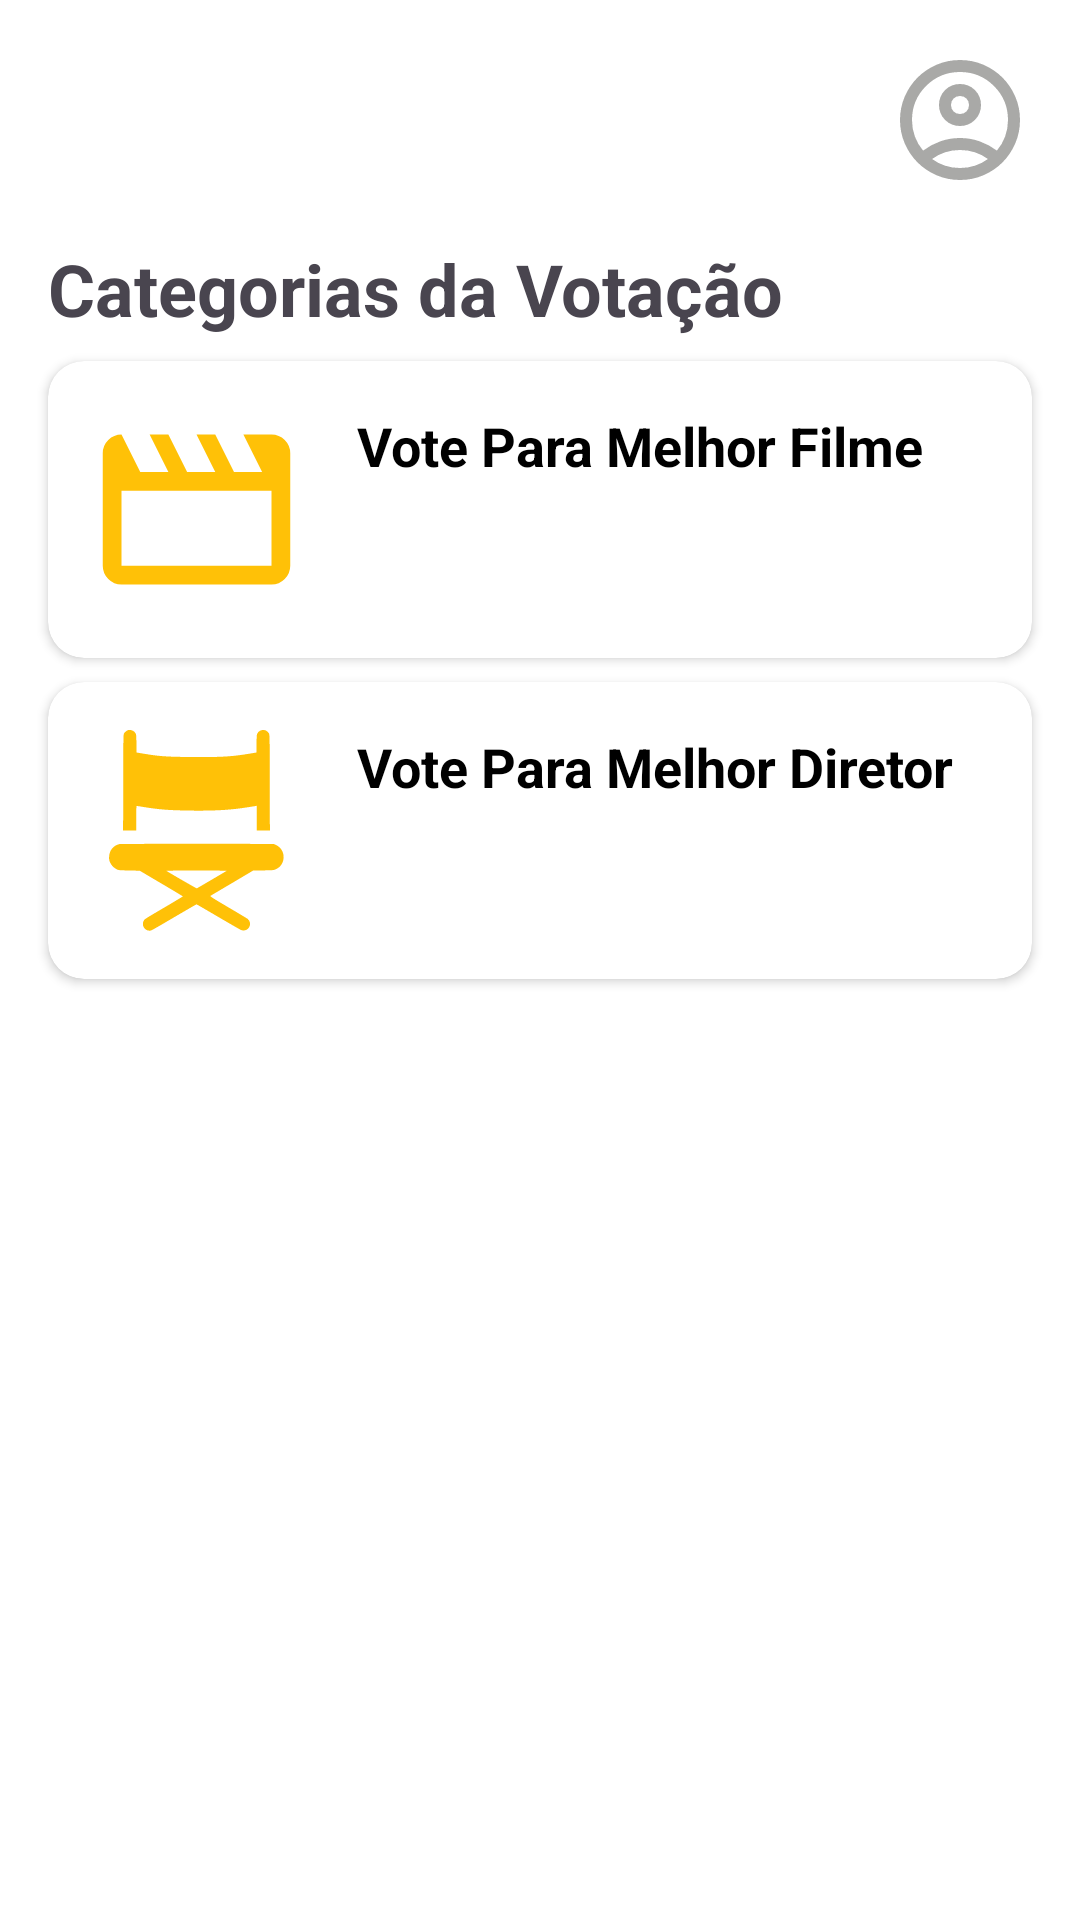

This screen was rendered from an Android layout file. Write that file and the resources it references.
<!-- AndroidManifest.xml: application theme Theme.Oscar_App -->
<!-- res/layout/fragment_dashboard.xml -->
<?xml version="1.0" encoding="utf-8"?>
<androidx.constraintlayout.widget.ConstraintLayout xmlns:android="http://schemas.android.com/apk/res/android"
                                                   xmlns:app="http://schemas.android.com/apk/res-auto"
                                                   xmlns:tools="http://schemas.android.com/tools" android:layout_width="match_parent"
                                                   android:layout_height="match_parent"
                                                   android:background="#FFFFFF">

    <ImageView
            android:id="@+id/ivBackSummary"
            android:layout_width="48dp"
            android:layout_height="48dp"
            android:layout_margin="16dp"
            android:contentDescription="Ícone de seta para voltar"
            app:layout_constraintStart_toStartOf="parent"
            app:layout_constraintTop_toTopOf="parent" />

    <ImageView
            android:id="@+id/ivLogoSummary"
            android:layout_width="wrap_content"
            android:layout_height="48dp"
            android:contentDescription="Logo do Oscar App"
            app:layout_constraintBottom_toBottomOf="@+id/ivBackSummary"
            app:layout_constraintEnd_toStartOf="@+id/ivProfileSummary"
            app:layout_constraintStart_toEndOf="@+id/ivBackSummary"
            app:layout_constraintTop_toTopOf="@+id/ivBackSummary" />

    <ImageView
            android:id="@+id/ivProfileSummary"
            android:layout_width="48dp"
            android:layout_height="48dp"
            android:layout_margin="16dp"
            app:srcCompat="@drawable/outline_account_circle_24"
            app:tint="@color/grey"
            android:contentDescription="Ícone de perfil do usuário"
            app:layout_constraintEnd_toEndOf="parent"
            app:layout_constraintTop_toTopOf="parent"/>
    <TextView
            android:id="@+id/tvFinalReview"
            android:layout_width="0dp"
            android:layout_height="wrap_content"
            android:layout_margin="16dp"
            android:text="@string/award_categories"
            android:textSize="24sp"
            android:textStyle="bold"
            app:layout_constraintEnd_toEndOf="parent"
            app:layout_constraintStart_toStartOf="parent"
            app:layout_constraintTop_toBottomOf="@+id/ivBackSummary" />



    <androidx.cardview.widget.CardView android:layout_width="match_parent"
                                       android:layout_height="wrap_content"
                                       android:layout_marginHorizontal="16dp"
                                       android:layout_marginVertical="8dp"
                                       app:cardCornerRadius="12dp"
                                       app:cardElevation="2dp"

                                       app:layout_constraintVertical_bias="0"
                                       app:cardBackgroundColor="#FFFFFF"
                                       android:id="@+id/cardViewDirector"
                                       app:layout_constraintStart_toStartOf="parent"
                                       app:layout_constraintEnd_toEndOf="parent"
                                       app:layout_constraintTop_toBottomOf="@+id/cardViewMovie"
                                       app:layout_constraintBottom_toBottomOf="parent">


        <androidx.constraintlayout.widget.ConstraintLayout
                android:layout_width="match_parent"
                android:layout_height="wrap_content"
                android:padding="12dp" tools:layout_editor_absoluteX="20dp"
                app:layout_constraintBottom_toTopOf="@+id/cvSubmitBar"
                app:layout_constraintTop_toBottomOf="@+id/constraintLayout"
                android:id="@+id/cardViewDirector2"
        >

            <ImageView
                    android:id="@+id/ivDirectorPoster"
                    android:layout_width="75dp"
                    android:layout_height="75dp"
                    android:scaleType="centerCrop"
                    app:srcCompat="@drawable/chair_24dp"
                    app:tint="@color/primary_color"
                    android:contentDescription="Foto ou pôster do filme candidato"
                    app:layout_constraintBottom_toBottomOf="parent"
                    app:layout_constraintStart_toStartOf="parent"
                    app:layout_constraintTop_toTopOf="parent"/>

            <TextView
                    android:id="@+id/tvDirectorName"
                    android:layout_width="0dp"
                    android:layout_height="wrap_content"
                    android:layout_marginStart="16dp"
                    android:textColor="#000000"
                    android:textSize="18sp"
                    android:textStyle="bold"
                    app:layout_constraintEnd_toEndOf="parent"
                    app:layout_constraintStart_toEndOf="@+id/ivDirectorPoster"
                    app:layout_constraintTop_toTopOf="@+id/ivDirectorPoster"
                    app:layout_constraintBottom_toBottomOf="parent"
                    app:layout_constraintHorizontal_bias="0.0" app:layout_constraintVertical_bias="0.078"
                    android:text="@string/vote_para_melhor_diretor"/>

        </androidx.constraintlayout.widget.ConstraintLayout>
    </androidx.cardview.widget.CardView>

    
    <androidx.cardview.widget.CardView android:layout_width="match_parent"
                                       android:layout_height="wrap_content"
                                       android:layout_marginHorizontal="16dp"
                                       android:layout_marginVertical="8dp"
                                       app:cardCornerRadius="12dp"
                                       app:cardElevation="2dp"
                                       app:cardBackgroundColor="#FFFFFF"
                                       android:id="@+id/cardViewMovie"
                                       app:layout_constraintStart_toStartOf="parent"
                                       app:layout_constraintEnd_toEndOf="parent"
                                       app:layout_constraintTop_toBottomOf="@+id/tvFinalReview">


        <androidx.constraintlayout.widget.ConstraintLayout
                android:layout_width="match_parent"
                android:layout_height="wrap_content"
                android:padding="12dp" tools:layout_editor_absoluteX="20dp"
                app:layout_constraintBottom_toTopOf="@+id/cvSubmitBar"
                app:layout_constraintTop_toBottomOf="@+id/constraintLayout"
                app:layout_constraintVertical_bias="0.272" android:id="@+id/cardViewMovie2"
        >

            <ImageView
                    android:id="@+id/ivMoviePoster"
                    android:layout_width="75dp"
                    android:layout_height="75dp"
                    android:scaleType="centerCrop"
                    app:srcCompat="@drawable/movie_24dp"
                    app:tint="@color/primary_color"
                    android:contentDescription="Foto ou pôster do filme candidato"
                    app:layout_constraintBottom_toBottomOf="parent"
                    app:layout_constraintStart_toStartOf="parent"
                    app:layout_constraintTop_toTopOf="parent"/>

            <TextView
                    android:id="@+id/tvMovieName"
                    android:layout_width="0dp"
                    android:layout_height="wrap_content"
                    android:layout_marginStart="16dp"
                    android:textColor="#000000"
                    android:textSize="18sp"
                    android:textStyle="bold"
                    app:layout_constraintEnd_toEndOf="parent"
                    app:layout_constraintStart_toEndOf="@+id/ivMoviePoster"
                    app:layout_constraintTop_toTopOf="@+id/ivMoviePoster"
                    app:layout_constraintBottom_toBottomOf="parent"
                    app:layout_constraintHorizontal_bias="0.0" app:layout_constraintVertical_bias="0.078"
                    android:text="@string/vote_para_melhor_filme"/>

        </androidx.constraintlayout.widget.ConstraintLayout>
    </androidx.cardview.widget.CardView>


</androidx.constraintlayout.widget.ConstraintLayout>
<!-- resources referenced by this layout -->
<resources>
  <color name="grey">#A9A9A7</color>
  <color name="primary_color">#FFFFC107</color>
  <!-- drawable movie_24dp (drawable) -->
  ﻿<vector xmlns:android="http://schemas.android.com/apk/res/android"
      android:width="24dp"
      android:height="24dp"
      android:viewportWidth="960"
      android:viewportHeight="960">
    <path
        android:pathData="m160,160 l80,160h120l-80,-160h80l80,160h120l-80,-160h80l80,160h120l-80,-160h120q33,0 56.5,23.5T880,240v480q0,33 -23.5,56.5T800,800L160,800q-33,0 -56.5,-23.5T80,720v-480q0,-33 23.5,-56.5T160,160ZM160,400v320h640v-320L160,400ZM160,400v320,-320Z"
        android:fillColor="#FFFFFF"/>
  </vector>
  <!-- drawable outline_account_circle_24 (drawable) -->
  ﻿<vector xmlns:android="http://schemas.android.com/apk/res/android" android:height="24dp" android:tint="#FFFFFF" android:viewportHeight="960" android:viewportWidth="960" android:width="24dp">
        
      <path android:fillColor="@android:color/white" android:pathData="M234,684Q285,645 348,622.5Q411,600 480,600Q549,600 612,622.5Q675,645 726,684Q761,643 780.5,591Q800,539 800,480Q800,347 706.5,253.5Q613,160 480,160Q347,160 253.5,253.5Q160,347 160,480Q160,539 179.5,591Q199,643 234,684ZM380.5,479.5Q340,439 340,380Q340,321 380.5,280.5Q421,240 480,240Q539,240 579.5,280.5Q620,321 620,380Q620,439 579.5,479.5Q539,520 480,520Q421,520 380.5,479.5ZM480,880Q397,880 324,848.5Q251,817 197,763Q143,709 111.5,636Q80,563 80,480Q80,397 111.5,324Q143,251 197,197Q251,143 324,111.5Q397,80 480,80Q563,80 636,111.5Q709,143 763,197Q817,251 848.5,324Q880,397 880,480Q880,563 848.5,636Q817,709 763,763Q709,817 636,848.5Q563,880 480,880ZM580,784.5Q627,769 666,740Q627,711 580,695.5Q533,680 480,680Q427,680 380,695.5Q333,711 294,740Q333,769 380,784.5Q427,800 480,800Q533,800 580,784.5ZM523,423Q540,406 540,380Q540,354 523,337Q506,320 480,320Q454,320 437,337Q420,354 420,380Q420,406 437,423Q454,440 480,440Q506,440 523,423ZM480,380Q480,380 480,380Q480,380 480,380Q480,380 480,380Q480,380 480,380Q480,380 480,380Q480,380 480,380Q480,380 480,380Q480,380 480,380ZM480,740Q480,740 480,740Q480,740 480,740Q480,740 480,740Q480,740 480,740Q480,740 480,740Q480,740 480,740Q480,740 480,740Q480,740 480,740Z"/>
      
  </vector>
  <string name="award_categories">Categorias da Votação</string>
  <string name="vote_para_melhor_diretor">Vote Para Melhor Diretor</string>
  <string name="vote_para_melhor_filme">Vote Para Melhor Filme</string>
  <style name="Theme.Oscar_App" parent="Base.Theme.Oscar_App" />
  <style name="Base.Theme.Oscar_App" parent="Theme.Material3.DayNight.NoActionBar">
      </style>
</resources>
